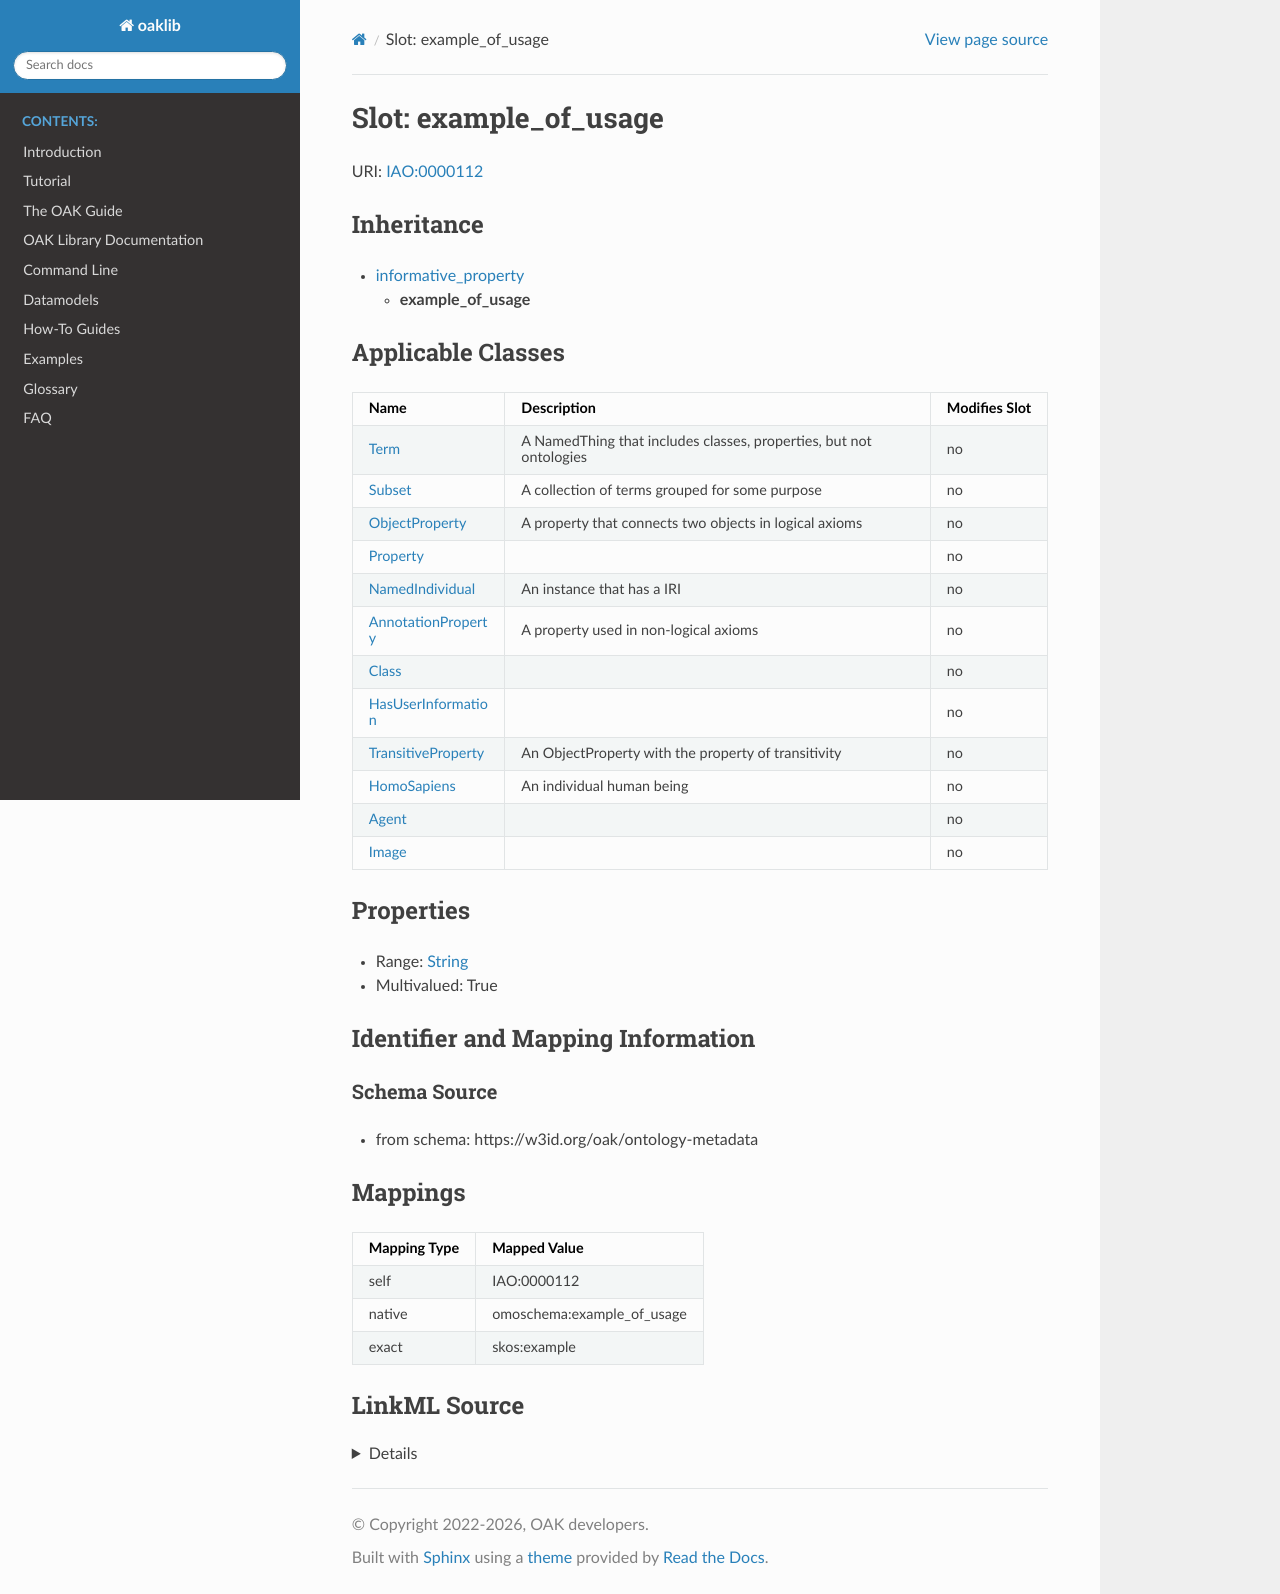

repository: INCATools/ontology-access-kit · page: datamodels/ontology-metadata/example_of_usage.html · generator: sphinx



# Slot: example_of_usage



URI: [IAO:0000112](http://purl.obolibrary.org/obo/IAO_0000112)




## Inheritance

* [informative_property](informative_property.md)
    * **example_of_usage**






## Applicable Classes

| Name | Description | Modifies Slot |
| --- | --- | --- |
| [Class](Class.md) |  |  no  |
| [HomoSapiens](HomoSapiens.md) | An individual human being |  no  |
| [Agent](Agent.md) |  |  no  |
| [Property](Property.md) |  |  no  |
| [HasUserInformation](HasUserInformation.md) |  |  no  |
| [AnnotationProperty](AnnotationProperty.md) | A property used in non-logical axioms |  no  |
| [NamedIndividual](NamedIndividual.md) | An instance that has a IRI |  no  |
| [Image](Image.md) |  |  no  |
| [Term](Term.md) | A NamedThing that includes classes, properties, but not ontologies |  no  |
| [ObjectProperty](ObjectProperty.md) | A property that connects two objects in logical axioms |  no  |
| [Subset](Subset.md) | A collection of terms grouped for some purpose |  no  |
| [TransitiveProperty](TransitiveProperty.md) | An ObjectProperty with the property of transitivity |  no  |







## Properties

* Range: [String](String.md)

* Multivalued: True





## Identifier and Mapping Information







### Schema Source


* from schema: https://w3id.org/oak/ontology-metadata




## Mappings

| Mapping Type | Mapped Value |
| ---  | ---  |
| self | IAO:0000112 |
| native | omoschema:example_of_usage |
| exact | skos:example |




## LinkML Source

<details>
```yaml
name: example_of_usage
in_subset:
- allotrope permitted profile
from_schema: https://w3id.org/oak/ontology-metadata
exact_mappings:
- skos:example
rank: 1000
is_a: informative_property
slot_uri: IAO:0000112
alias: example_of_usage
domain_of:
- HasUserInformation
range: string
multivalued: true

```
</details>
